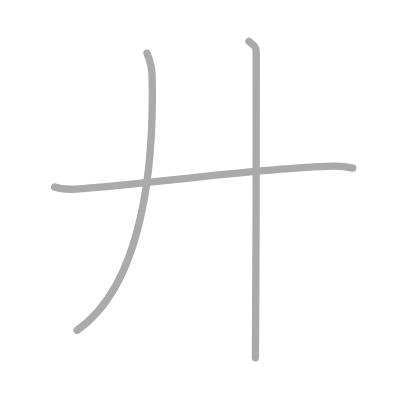
t = 0.00 s
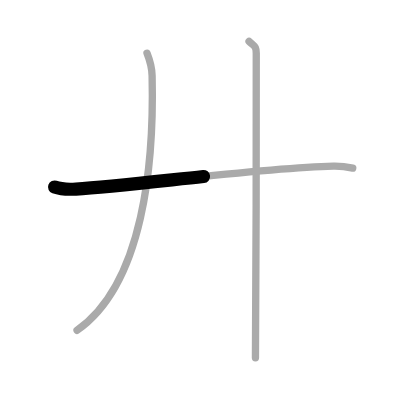
t = 0.50 s
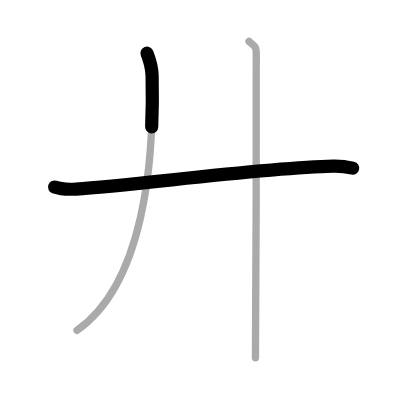
t = 1.25 s
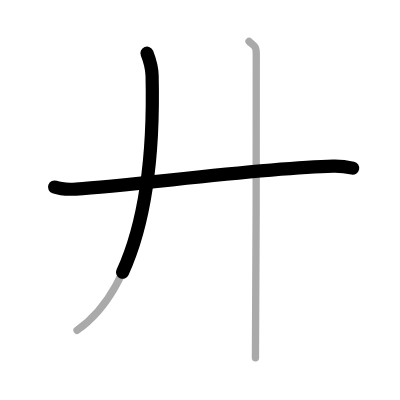
t = 1.75 s
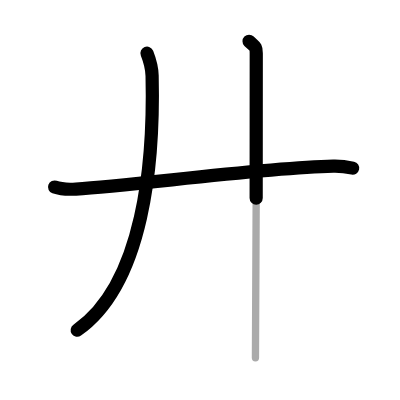
t = 2.50 s
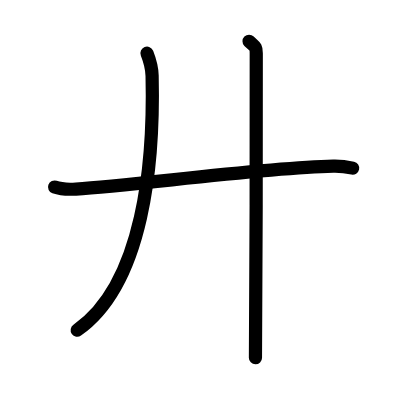
t = 3.00 s

The animated SVG that drew these frames (rendered in a browser with its animation timeline set to each time). Animation: 3 SMIL elements (animate=3); one cycle of 3.00 s.

<?xml version="1.0" standalone="no"?>
<!DOCTYPE svg PUBLIC "-//W3C//DTD SVG 1.1//EN"   "http://www.w3.org/Graphics/SVG/1.1/DTD/svg11.dtd">
<svg width="400px" height="400px"  version="1.1" xmlns="http://www.w3.org/2000/svg">
  <defs>
    <marker id="Triangle" viewBox="0 0 10 10" refX="0" refY="5" markerUnits="strokeWidth" markerWidth="3" style="stroke-opacity:0%;fill:#aaaaaa;" markerHeight="2" orient="auto">
      <path d="M 0 0 L 10 5 L 0 10 z" />
    </marker>
    
    <marker id="Arrow" viewBox="0 0 10 10" refX="5" refY="5" markerUnits="strokeWidth" markerWidth="1.8" style="stroke-opacity:0%;fill:#770000;" markerHeight="2" orient="auto">
      <path d="M 0 4 L 6 4 L 4 1 L 10 5 L 4 9 L 6 6 L 0 6 z" />
        <circle cx="5" cy="5" r="5" />
      </marker>
    
    <marker id="TriangleRed" viewBox="0 0 10 10" refX="0" refY="5" markerUnits="strokeWidth" markerWidth="3" style="stroke-opacity:0%;fill:#CC0000;" markerHeight="2" orient="auto">
      <path d="M 0 0 L 10 5 L 0 10 z" />
    </marker>
    
    <marker id="ArrowRed" viewBox="0 0 10 10" refX="5" refY="5" markerUnits="strokeWidth" markerWidth="1.8" style="stroke-opacity:0%;fill:#CC0000;" markerHeight="2" orient="auto">
      <path d="M 0 4 L 6 4 L 4 1 L 10 5 L 4 9 L 6 6 L 0 6 z" />
        <circle cx="5" cy="5" r="5" />
      </marker>
    
  </defs>
  
  <path style="fill:#ffffff; fill-opacity:100%; fill-rule:evenodd; stroke-width:0;" d="M 0 0 L 400px 0 L 400px 400px L 0 400px L 0 0" />

  <g transform="scale(3.6697247706422 3.6697247706422)">
<path style="fill:none; fill-opacity:0%; fill-rule:evenodd; stroke:#aaaaaa; stroke-opacity:100%; stroke-width: 1.5pt; stroke-linejoin:round; stroke-linecap:round;" d="M14.88 50.98c1.52 0.54 4.3 0.63 5.82 0.54c15.8-0.91 50.05-5.77 70.11-6.23c2.53-0.06 4.05 0.26 5.31 0.53"></path>
<path style="fill:none; fill-opacity:0%; fill-rule:evenodd; stroke:#aaaaaa; stroke-opacity:100%; stroke-width: 1.5pt; stroke-linejoin:round; stroke-linecap:round;" d="M40.06 14.5c0.69 1.75 1.33 3.58 1.39 6.14C42 44 39.25 77.25 21 90"></path>
<path style="fill:none; fill-opacity:0%; fill-rule:evenodd; stroke:#aaaaaa; stroke-opacity:100%; stroke-width: 1.5pt; stroke-linejoin:round; stroke-linecap:round;" d="M67.87 11.25c1.45 1.45 1.96 1.25 1.96 3.25c0 6.75 0 76.75-0.22 83"></path>

<path style="fill:none; fill-opacity:0%; fill-rule:evenodd; stroke:#000000; stroke-opacity:100%; stroke-width: 2.7pt; stroke-linejoin:round; stroke-linecap:round;" d="M14.88 50.98c1.52 0.54 4.3 0.63 5.82 0.54c15.8-0.91 50.05-5.77 70.11-6.23c2.53-0.06 4.05 0.26 5.31 0.53" pathLength="100" stroke-dashoffset="100" stroke-dasharray="100 105"><animate id="dashAnim1" attributeName="stroke-dashoffset" from="100" to="0" dur="1s" calcMode="linear" fill="freeze"/></path>
<path style="fill:none; fill-opacity:0%; fill-rule:evenodd; stroke:#000000; stroke-opacity:100%; stroke-width: 2.7pt; stroke-linejoin:round; stroke-linecap:round;" d="M40.06 14.5c0.69 1.75 1.33 3.58 1.39 6.14C42 44 39.25 77.25 21 90" pathLength="100" stroke-dashoffset="100" stroke-dasharray="100 105"><animate id="dashAnim2" attributeName="stroke-dashoffset" from="100" to="0" dur="1s" calcMode="linear" begin="dashAnim1.end" fill="freeze"/></path>
<path style="fill:none; fill-opacity:0%; fill-rule:evenodd; stroke:#000000; stroke-opacity:100%; stroke-width: 2.7pt; stroke-linejoin:round; stroke-linecap:round;" d="M67.87 11.25c1.45 1.45 1.96 1.25 1.96 3.25c0 6.75 0 76.75-0.22 83" pathLength="100" stroke-dashoffset="100" stroke-dasharray="100 105"><animate id="dashAnim3" attributeName="stroke-dashoffset" from="100" to="0" dur="1s" calcMode="linear" begin="dashAnim2.end" fill="freeze"/></path>

</g>

</svg>  
          
